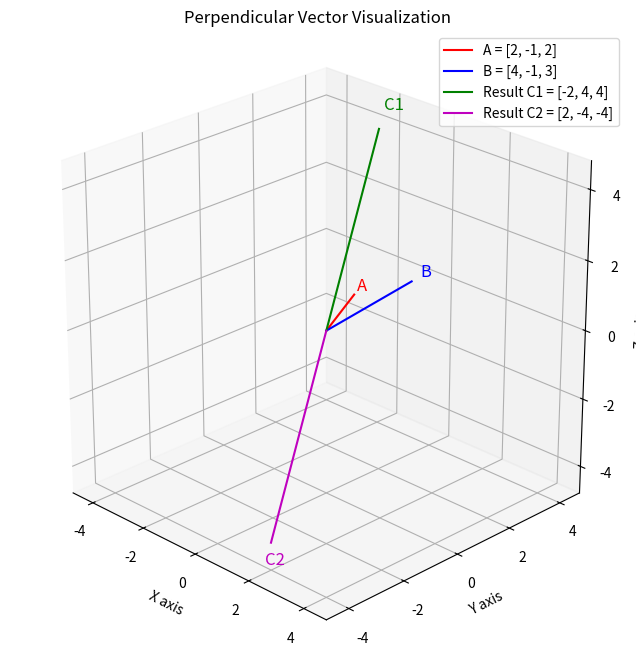

Here is the Python script that generated this plot:
# Inspired by code from GVV Sharma
# September 5, 2024
# released under GNU GPL
# Find two vectors of magnitude 6 perpendicular to two given vectors and plot them.

import numpy as np
import matplotlib.pyplot as plt
from mpl_toolkits.mplot3d import Axes3D

# Given vectors
a = np.array([2, -1, 2])
b = np.array([4, -1, 3])

# To find a vector perpendicular to both a and b, we compute their cross product.
c = np.cross(a, b)

print(f"Vector 'a': {a}")
print(f"Vector 'b': {b}")
print(f"Vector perpendicular to a and b (a x b = c): {c}")

# Now, we need a vector of magnitude 6 in the direction of c.
# First, find the unit vector in the direction of c.
# Magnitude of c
norm_c = np.linalg.norm(c)
# Unit vector c_hat
c_hat = c / norm_c

print(f"Magnitude of c: {norm_c:.2f}")
print(f"Unit vector in the direction of c: {c_hat}")

# Define the desired magnitude
magnitude = 6

# Calculate the final vector v and its opposite
v1 = magnitude * c_hat
v2 = -v1

print(f"The first required vector 'v1' of magnitude {magnitude} is: {v1}")
print(f"The second required vector 'v2' of magnitude {magnitude} is: {v2}")
print(f"Verification: Magnitude of v1 is {np.linalg.norm(v1):.2f}")
print(f"Verification: Magnitude of v2 is {np.linalg.norm(v2):.2f}")


# --- Plotting the vectors ---
fig = plt.figure(figsize=(10, 8))
ax = fig.add_subplot(111, projection='3d')

# Origin point
origin = [0, 0, 0]

# Plotting the vectors as lines from origin
ax.plot([origin[0], a[0]], [origin[1], a[1]], [origin[2], a[2]], color='r', label='A = [2, -1, 2]')
ax.plot([origin[0], b[0]], [origin[1], b[1]], [origin[2], b[2]], color='b', label='B = [4, -1, 3]')
ax.plot([origin[0], v1[0]], [origin[1], v1[1]], [origin[2], v1[2]], color='g', label=f'Result C1 = [{v1[0]:.0f}, {v1[1]:.0f}, {v1[2]:.0f}]')
ax.plot([origin[0], v2[0]], [origin[1], v2[1]], [origin[2], v2[2]], color='m', label=f'Result C2 = [{v2[0]:.0f}, {v2[1]:.0f}, {v2[2]:.0f}]')

# Adding text labels at the end of each vector
ax.text(a[0]*1.1, a[1]*1.1, a[2]*1.1, 'A', color='r', fontsize=12)
ax.text(b[0]*1.1, b[1]*1.1, b[2]*1.1, 'B', color='b', fontsize=12)
ax.text(v1[0]*1.1, v1[1]*1.1, v1[2]*1.1, 'C1', color='g', fontsize=12)
ax.text(v2[0]*1.1, v2[1]*1.1, v2[2]*1.1, 'C2', color='m', fontsize=12)


# Setting the plot limits to be symmetric and encompass all vectors
max_val = np.max(np.abs(np.vstack((a, b, v1)))) * 1.2
ax.set_xlim([-max_val, max_val])
ax.set_ylim([-max_val, max_val])
ax.set_zlim([-max_val, max_val])

# Adding labels and title
ax.set_xlabel('X axis')
ax.set_ylabel('Y axis')
ax.set_zlabel('Z axis')
ax.set_title('Perpendicular Vector Visualization')
ax.legend()
ax.grid(True)

# Change the viewing angle (elevation, azimuth)
ax.view_init(elev=25, azim=-45)

# To make the aspect ratio equal
ax.set_box_aspect([1,1,1]) 

# Save the figure as a PNG file
plt.savefig('vector_plot.png')

# Show the plot
plt.show()

